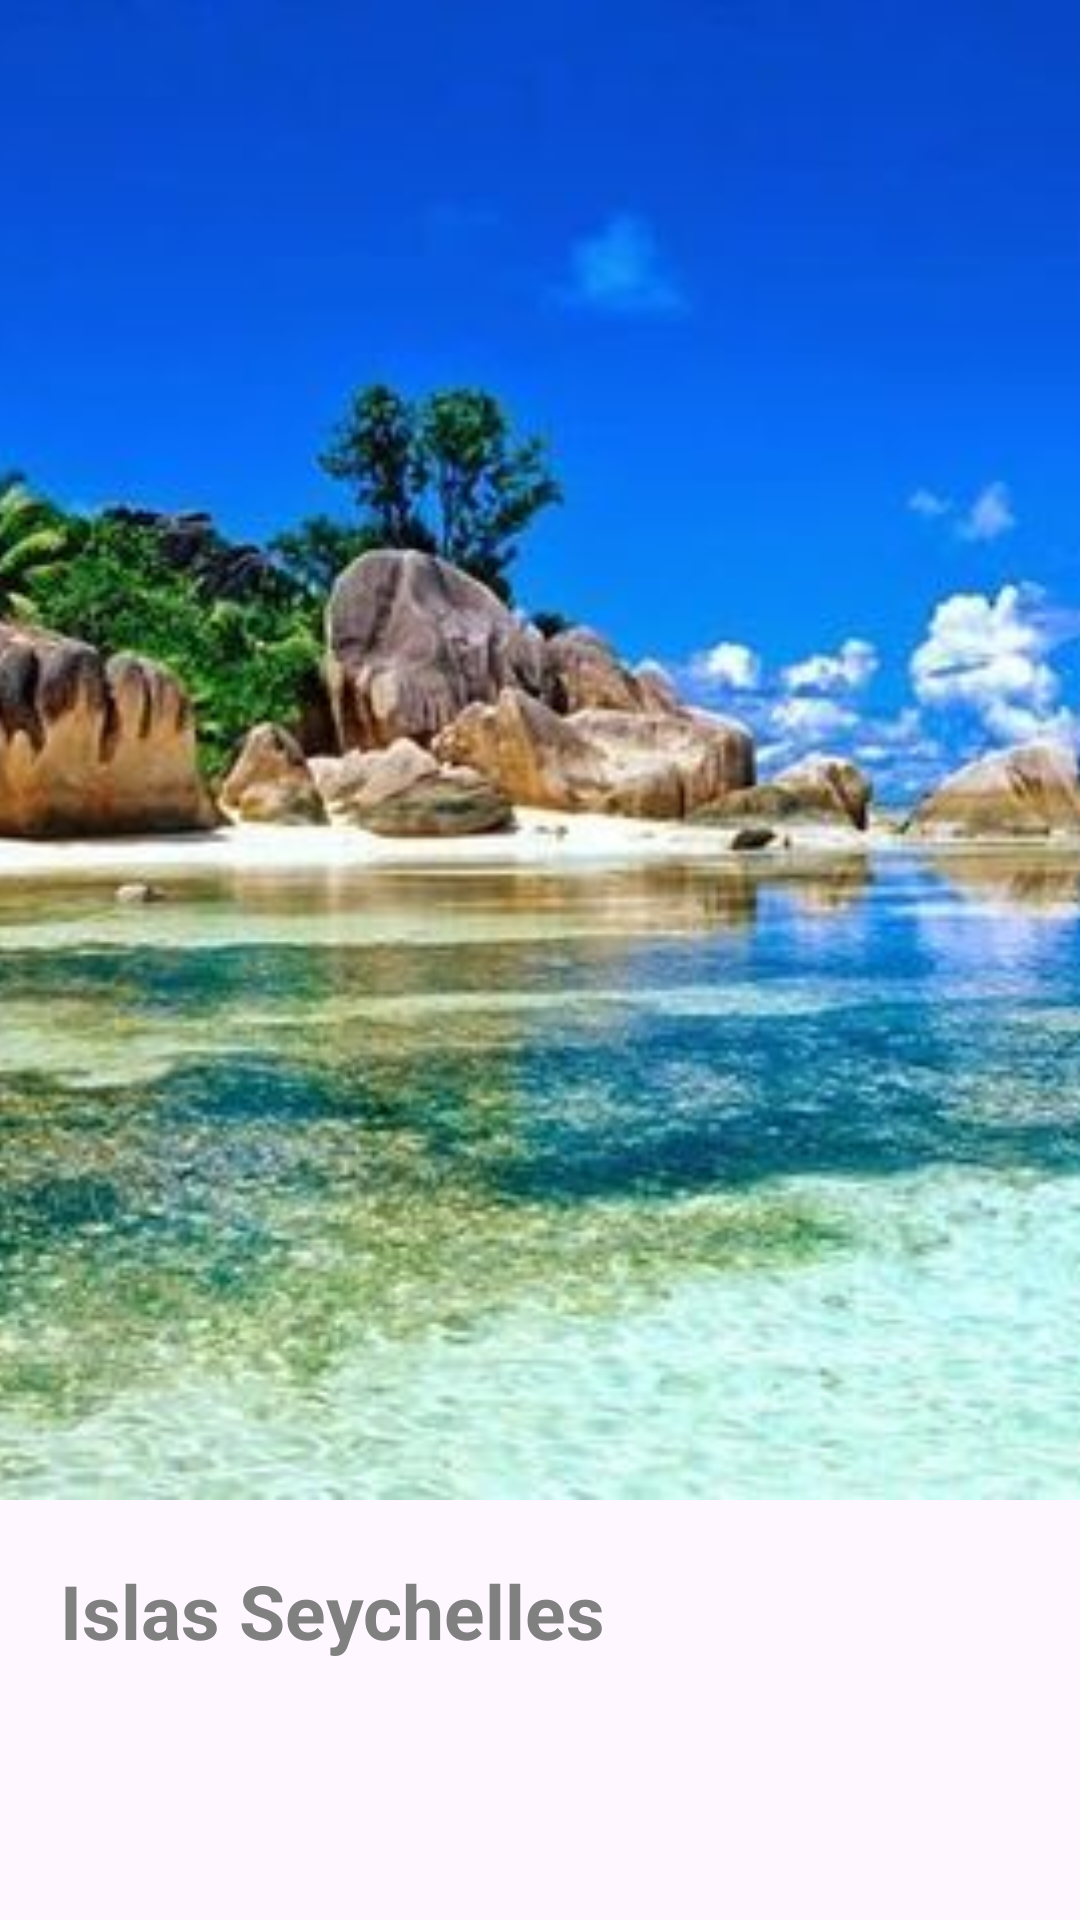

Produce the Android XML layout that renders to this screen, including the resource entries it uses.
<!-- AndroidManifest.xml: application theme Theme.TransiciónEntreEscenas -->
<!-- res/layout/activity_main.xml -->
<?xml version="1.0" encoding="utf-8"?>
<androidx.constraintlayout.widget.ConstraintLayout xmlns:android="http://schemas.android.com/apk/res/android"
    xmlns:app="http://schemas.android.com/apk/res-auto"
    xmlns:tools="http://schemas.android.com/tools"
    android:id="@+id/main"
    android:layout_width="match_parent"
    android:layout_height="match_parent"
    tools:context=".MainActivity"
    >

    <ImageView
        android:id="@+id/imageView"
        android:layout_width="match_parent"
        android:layout_height="500dp"
        android:scaleType="centerCrop"
        android:src="@drawable/islas"
        app:layout_constraintTop_toTopOf="parent"
        tools:ignore="MissingConstraints"
        android:transitionName="shared_image"/>

    <TextView
        android:id="@+id/textPrincipal"
        android:layout_width="match_parent"
        android:layout_height="wrap_content"
        android:text="Islas Seychelles"
        app:layout_constraintEnd_toEndOf="parent"
        app:layout_constraintStart_toStartOf="parent"
        app:layout_constraintTop_toBottomOf="@+id/imageView"
        tools:ignore="MissingConstraints"
        android:padding="20dp"
        android:textSize="25sp"
        android:textStyle="bold"
        android:textColor="#808080"/>

</androidx.constraintlayout.widget.ConstraintLayout>
<!-- resources referenced by this layout -->
<resources>
  <!-- drawable islas: jpg bitmap (drawable, 47996 bytes) -->
  <style name="Theme.TransiciónEntreEscenas" parent="Base.Theme.TransiciónEntreEscenas" />
  <style name="Base.Theme.TransiciónEntreEscenas" parent="Theme.Material3.DayNight.NoActionBar">
          
          
      </style>
</resources>
